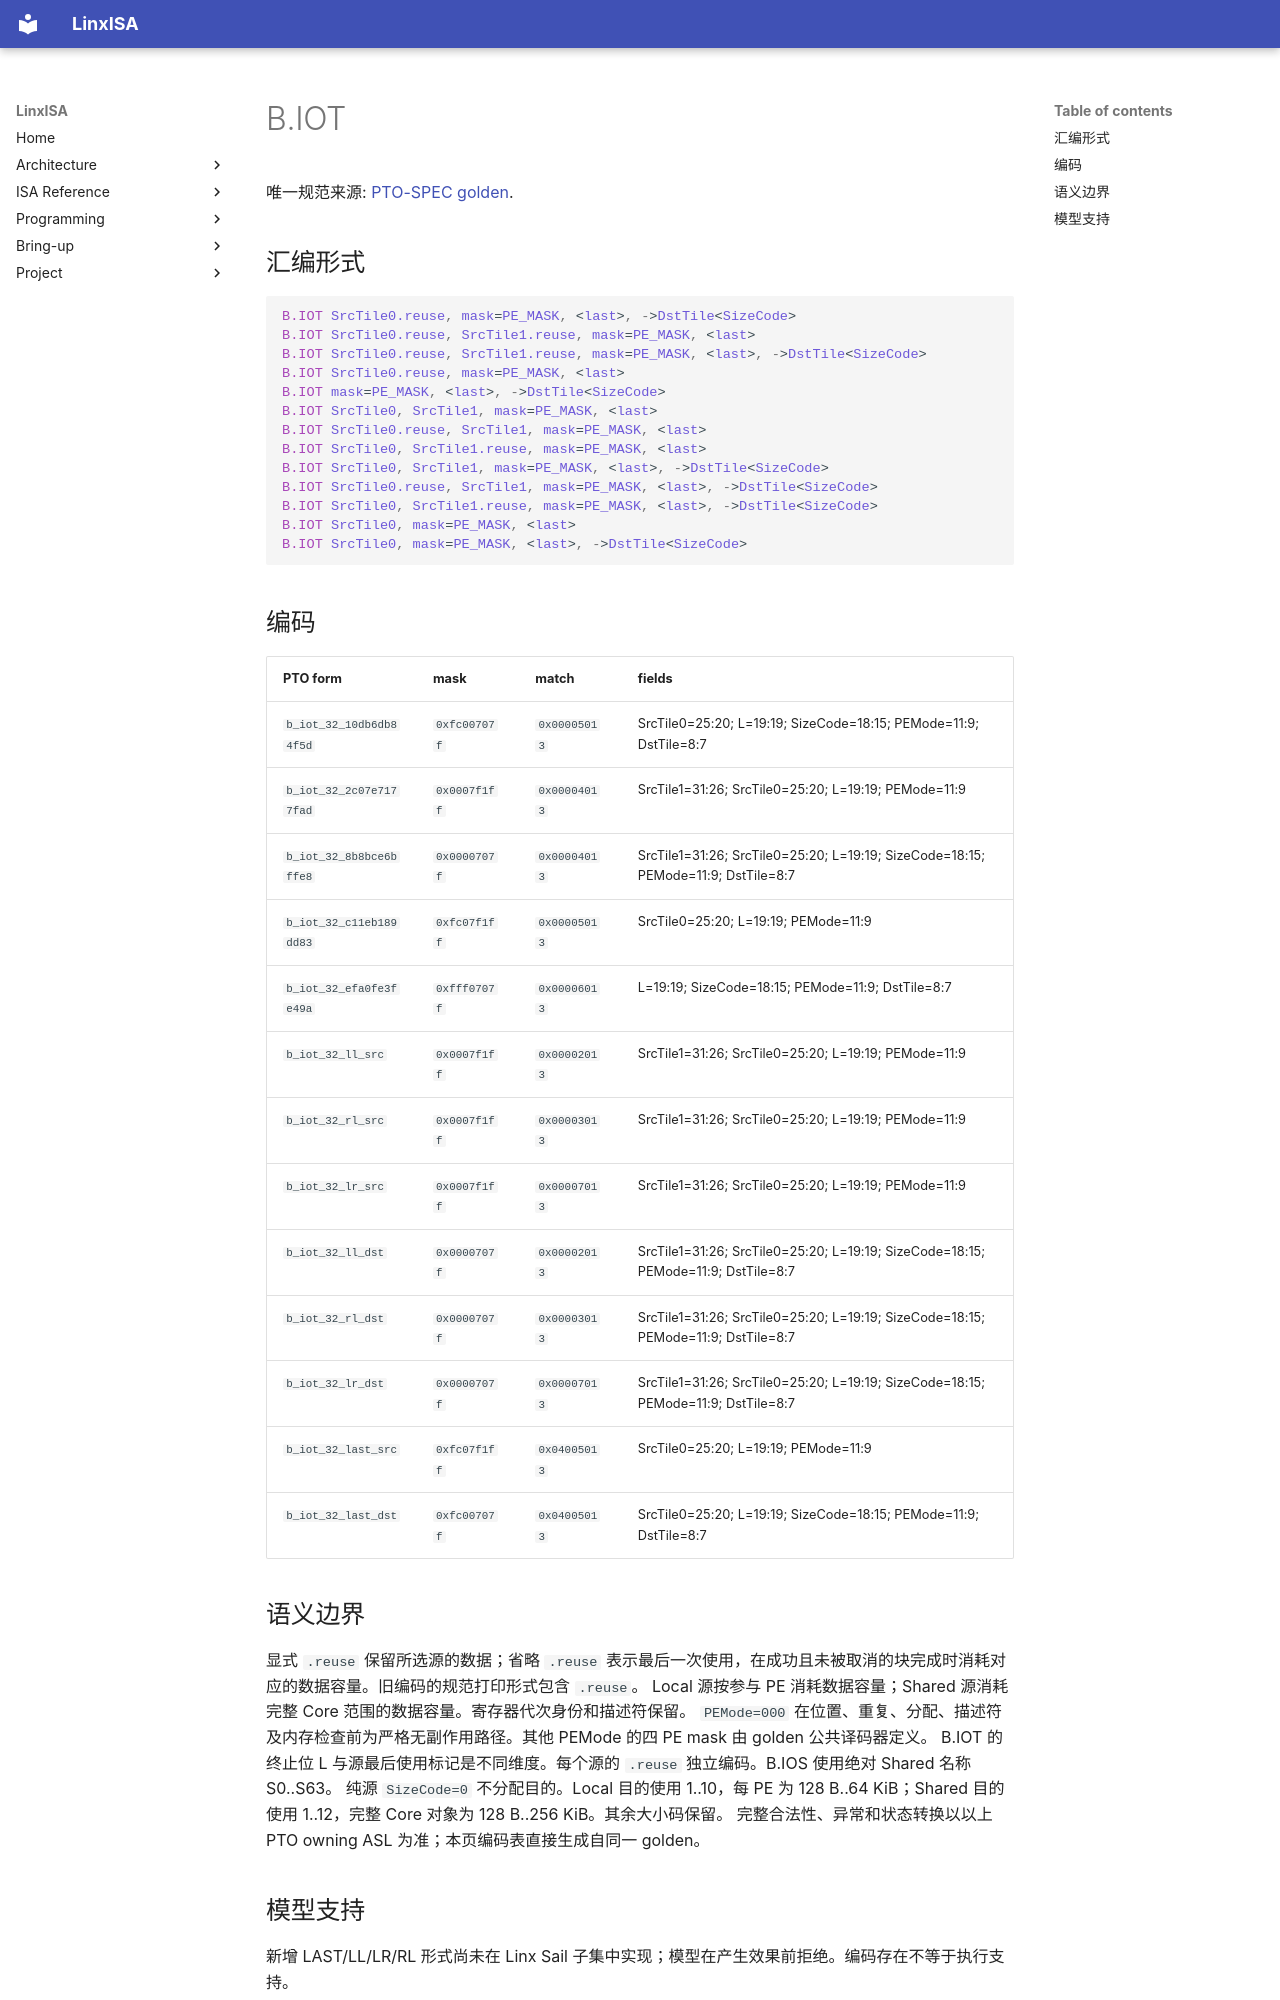

repository: LinxISA/linx-isa · page: zh/isa/header/B.IOT/index.html · generator: mkdocs

# B.IOT

唯一规范来源: [PTO-SPEC golden](https://github.com/PTO-ISA/pto-spec/blob/f0a876e449a95d26841c5ee7affb4c905ebc5f5b/asl/block/operands/B.IOT.asl).

## 汇编形式

```asm
B.IOT SrcTile0.reuse, mask=PE_MASK, <last>, ->DstTile<SizeCode>
B.IOT SrcTile0.reuse, SrcTile1.reuse, mask=PE_MASK, <last>
B.IOT SrcTile0.reuse, SrcTile1.reuse, mask=PE_MASK, <last>, ->DstTile<SizeCode>
B.IOT SrcTile0.reuse, mask=PE_MASK, <last>
B.IOT mask=PE_MASK, <last>, ->DstTile<SizeCode>
B.IOT SrcTile0, SrcTile1, mask=PE_MASK, <last>
B.IOT SrcTile0.reuse, SrcTile1, mask=PE_MASK, <last>
B.IOT SrcTile0, SrcTile1.reuse, mask=PE_MASK, <last>
B.IOT SrcTile0, SrcTile1, mask=PE_MASK, <last>, ->DstTile<SizeCode>
B.IOT SrcTile0.reuse, SrcTile1, mask=PE_MASK, <last>, ->DstTile<SizeCode>
B.IOT SrcTile0, SrcTile1.reuse, mask=PE_MASK, <last>, ->DstTile<SizeCode>
B.IOT SrcTile0, mask=PE_MASK, <last>
B.IOT SrcTile0, mask=PE_MASK, <last>, ->DstTile<SizeCode>
```

## 编码

| PTO form | mask | match | fields |
| --- | --- | --- | --- |
| `b_iot_32_10db6db84f5d` | `0xfc00707f` | `0x00005013` | SrcTile0=25:20; L=19:19; SizeCode=18:15; PEMode=11:9; DstTile=8:7 |
| `b_iot_32_2c07e7177fad` | `0x0007f1ff` | `0x00004013` | SrcTile1=31:26; SrcTile0=25:20; L=19:19; PEMode=11:9 |
| `b_iot_32_8b8bce6bffe8` | `0x0000707f` | `0x00004013` | SrcTile1=31:26; SrcTile0=25:20; L=19:19; SizeCode=18:15; PEMode=11:9; DstTile=8:7 |
| `b_iot_32_c11eb189dd83` | `0xfc07f1ff` | `0x00005013` | SrcTile0=25:20; L=19:19; PEMode=11:9 |
| `b_iot_32_efa0fe3fe49a` | `0xfff0707f` | `0x00006013` | L=19:19; SizeCode=18:15; PEMode=11:9; DstTile=8:7 |
| `b_iot_32_ll_src` | `0x0007f1ff` | `0x00002013` | SrcTile1=31:26; SrcTile0=25:20; L=19:19; PEMode=11:9 |
| `b_iot_32_rl_src` | `0x0007f1ff` | `0x00003013` | SrcTile1=31:26; SrcTile0=25:20; L=19:19; PEMode=11:9 |
| `b_iot_32_lr_src` | `0x0007f1ff` | `0x00007013` | SrcTile1=31:26; SrcTile0=25:20; L=19:19; PEMode=11:9 |
| `b_iot_32_ll_dst` | `0x0000707f` | `0x00002013` | SrcTile1=31:26; SrcTile0=25:20; L=19:19; SizeCode=18:15; PEMode=11:9; DstTile=8:7 |
| `b_iot_32_rl_dst` | `0x0000707f` | `0x00003013` | SrcTile1=31:26; SrcTile0=25:20; L=19:19; SizeCode=18:15; PEMode=11:9; DstTile=8:7 |
| `b_iot_32_lr_dst` | `0x0000707f` | `0x00007013` | SrcTile1=31:26; SrcTile0=25:20; L=19:19; SizeCode=18:15; PEMode=11:9; DstTile=8:7 |
| `b_iot_32_last_src` | `0xfc07f1ff` | `0x04005013` | SrcTile0=25:20; L=19:19; PEMode=11:9 |
| `b_iot_32_last_dst` | `0xfc00707f` | `0x04005013` | SrcTile0=25:20; L=19:19; SizeCode=18:15; PEMode=11:9; DstTile=8:7 |
